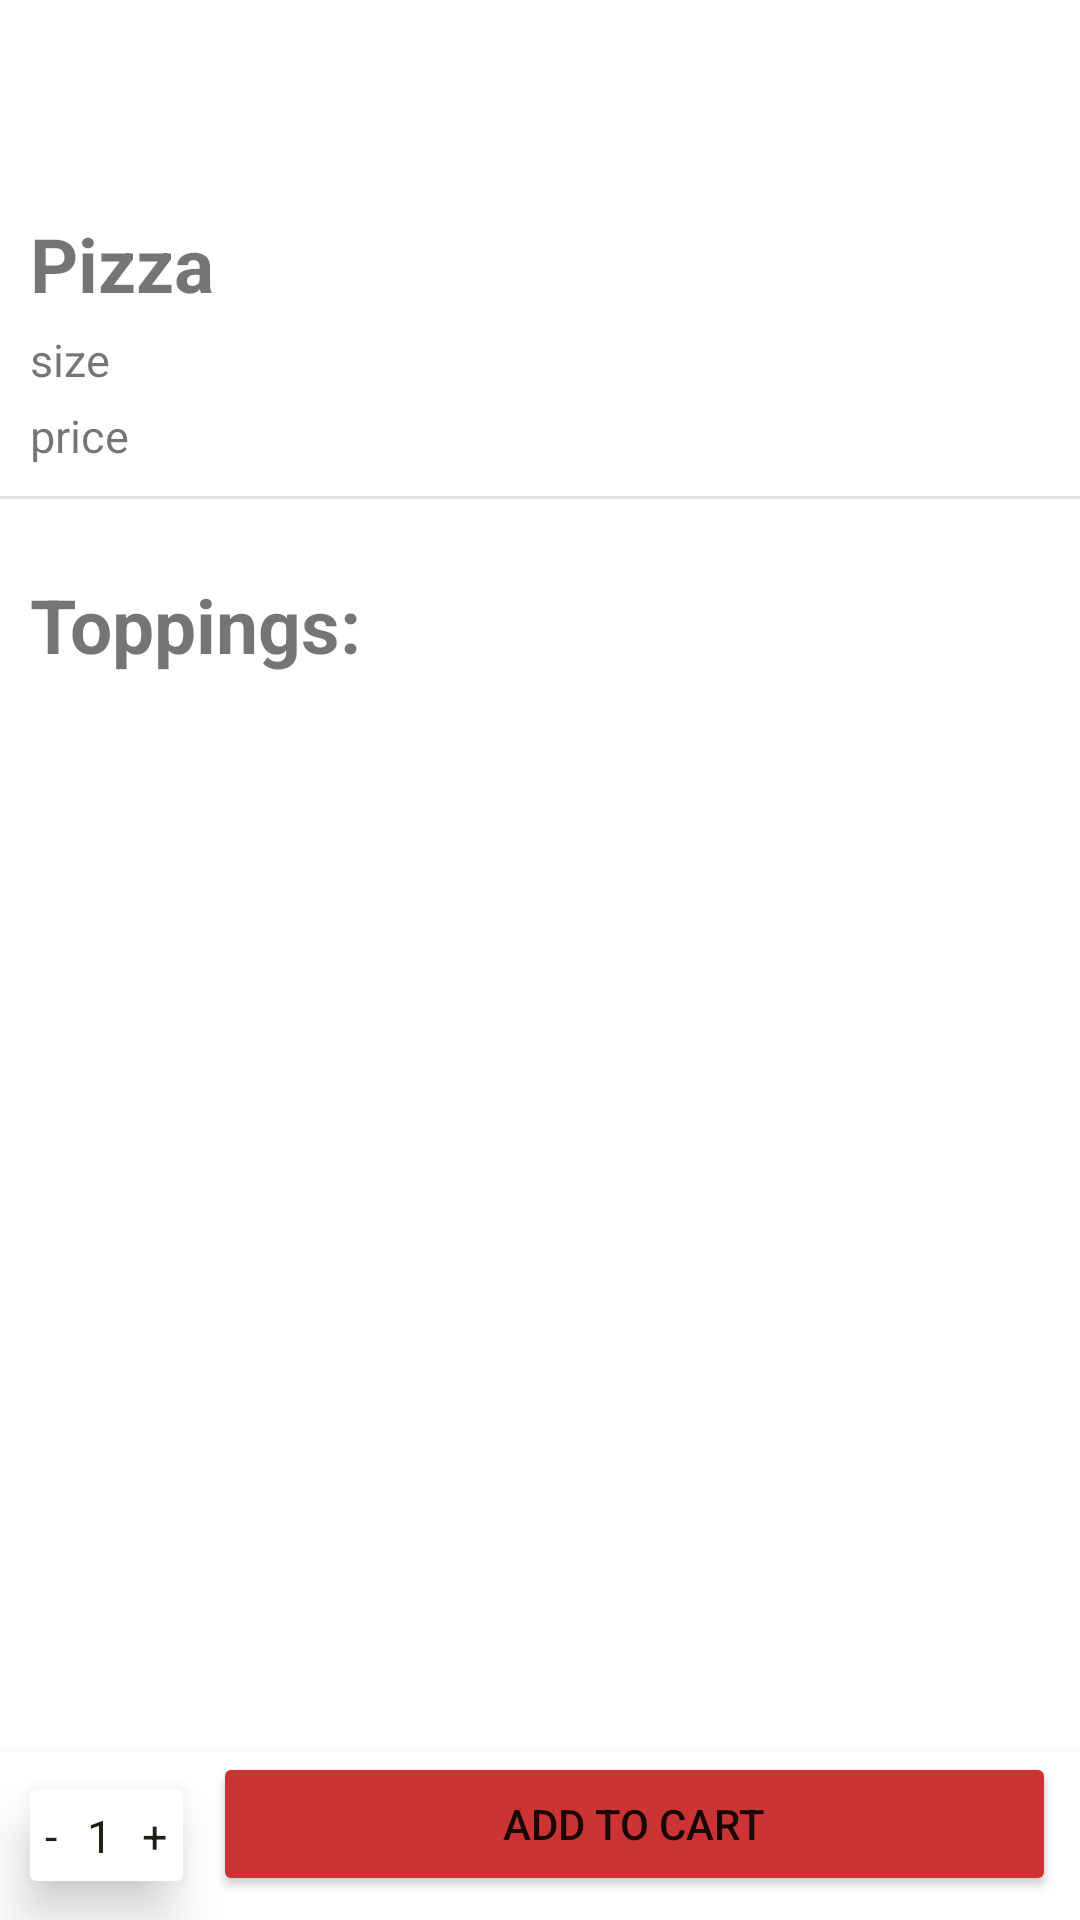

The Android layout XML behind this screen, and the referenced resources:
<!-- AndroidManifest.xml: application theme Theme.PizzaOrderingApp -->
<!-- res/layout/activity_customize.xml -->
<?xml version="1.0" encoding="utf-8"?>
<LinearLayout xmlns:android="http://schemas.android.com/apk/res/android"
    xmlns:app="http://schemas.android.com/apk/res-auto"
    xmlns:tools="http://schemas.android.com/tools"
    android:layout_width="match_parent"
    android:layout_height="match_parent"
    android:orientation="vertical"
    tools:context=".CustomizeActivity">
    <androidx.appcompat.widget.Toolbar
        android:layout_width="match_parent"
        android:layout_height="wrap_content"
        >
        <ImageView
            android:id="@+id/back_button"
            android:layout_width="wrap_content"
            android:layout_height="wrap_content"
            android:src="@drawable/ic_baseline_arrow_back_24"
            />
    </androidx.appcompat.widget.Toolbar>

    <TextView
        android:id="@+id/selected_item_name"
        android:layout_width="match_parent"
        android:layout_height="wrap_content"
        android:text="Pizza"
        android:textSize="25sp"
        android:layout_marginTop="15dp"
        android:layout_marginLeft="10dp"
        android:textStyle="bold"
        />
    <TextView
        android:id="@+id/size"
        android:layout_width="match_parent"
        android:layout_height="wrap_content"
        android:text="size"
        android:textSize="15sp"
        android:layout_marginLeft="10dp"
        android:layout_marginTop="5dp"
        />
    <TextView
        android:id="@+id/item_price"
        android:layout_width="match_parent"
        android:layout_height="wrap_content"
        android:text="price"
        android:textSize="15sp"
        android:layout_marginLeft="10dp"
        android:layout_marginTop="5dp"
        />


    <View
        android:id="@+id/divider6"
        android:layout_width="match_parent"
        android:layout_height="1dp"
        android:background="?android:attr/listDivider"
        android:layout_marginTop="10dp"/>
    <TextView
        android:layout_width="match_parent"
        android:layout_height="wrap_content"
        android:text="Toppings: "
        android:textSize="25sp"
        android:layout_marginTop="25dp"
        android:layout_marginLeft="10dp"
        android:textStyle="bold"
        />
    <androidx.recyclerview.widget.RecyclerView
        android:layout_width="match_parent"
        android:layout_height="0dp"
        android:layout_weight="1"
        android:id="@+id/recyclerview_toppings"
        />
    <com.google.android.material.bottomnavigation.BottomNavigationView
        android:layout_width="match_parent"
        android:layout_height="wrap_content"
        >
        <LinearLayout
            android:layout_width="match_parent"
            android:layout_height="match_parent"
            android:orientation="horizontal"

            >
















            <androidx.cardview.widget.CardView
                android:layout_width="wrap_content"
                android:layout_height="wrap_content"
                android:layout_gravity="center"
                android:layout_marginRight="10dp"
                android:layout_marginLeft="10dp"
                app:cardElevation="10dp"

                >
                <LinearLayout
                    android:layout_width="wrap_content"
                    android:layout_height="wrap_content"
                    android:orientation="horizontal"
                    >
                    <TextView
                        android:id="@+id/decrement"
                        android:layout_width="wrap_content"
                        android:layout_height="wrap_content"
                        android:text="-"
                        android:textSize="15sp"
                        android:textColor="@color/black"
                        android:padding="5dp"

                        />
                    <TextView
                        android:id="@+id/quantity"
                        android:layout_width="wrap_content"
                        android:layout_height="wrap_content"
                        android:text="1"
                        android:textSize="15sp"
                        android:textColor="@color/black"
                        android:padding="5dp"

                        />
                    <TextView
                        android:id="@+id/increment"
                        android:layout_width="wrap_content"
                        android:layout_height="wrap_content"
                        android:text="+"
                        android:textSize="15sp"
                        android:padding="5dp"
                        android:textColor="@color/black"

                        />
                </LinearLayout>
            </androidx.cardview.widget.CardView>

            <Button
                android:id="@+id/add_to_cart"
                android:layout_width="0dp"
                android:layout_height="wrap_content"
                android:layout_weight="1"
                android:layout_marginRight="8dp"
                android:text="Add to Cart"
                android:backgroundTint="@color/red"
                />
        </LinearLayout>
    </com.google.android.material.bottomnavigation.BottomNavigationView>



</LinearLayout>
<!-- resources referenced by this layout -->
<resources>
  <color name="black">#1f2212</color>
  <color name="red">#cc3333</color>
  <style name="Theme.PizzaOrderingApp" parent="Theme.MaterialComponents.Light.NoActionBar">
          
          <item name="colorPrimary">@color/purple_500</item>
          <item name="colorPrimaryVariant">@color/purple_700</item>
          <item name="colorOnPrimary">@color/white</item>
          
          <item name="colorSecondary">@color/teal_200</item>
          <item name="colorSecondaryVariant">@color/teal_700</item>
          <item name="colorOnSecondary">@color/black</item>
          
          <item name="android:statusBarColor" tools:targetApi="l">?attr/colorPrimaryVariant</item>
          
      </style>
  <color name="purple_500">#FF6200EE</color>
  <color name="purple_700">#FF3700B3</color>
  <color name="white">#FFFFFFFF</color>
  <color name="teal_200">#FF03DAC5</color>
  <color name="teal_700">#FF018786</color>
</resources>
